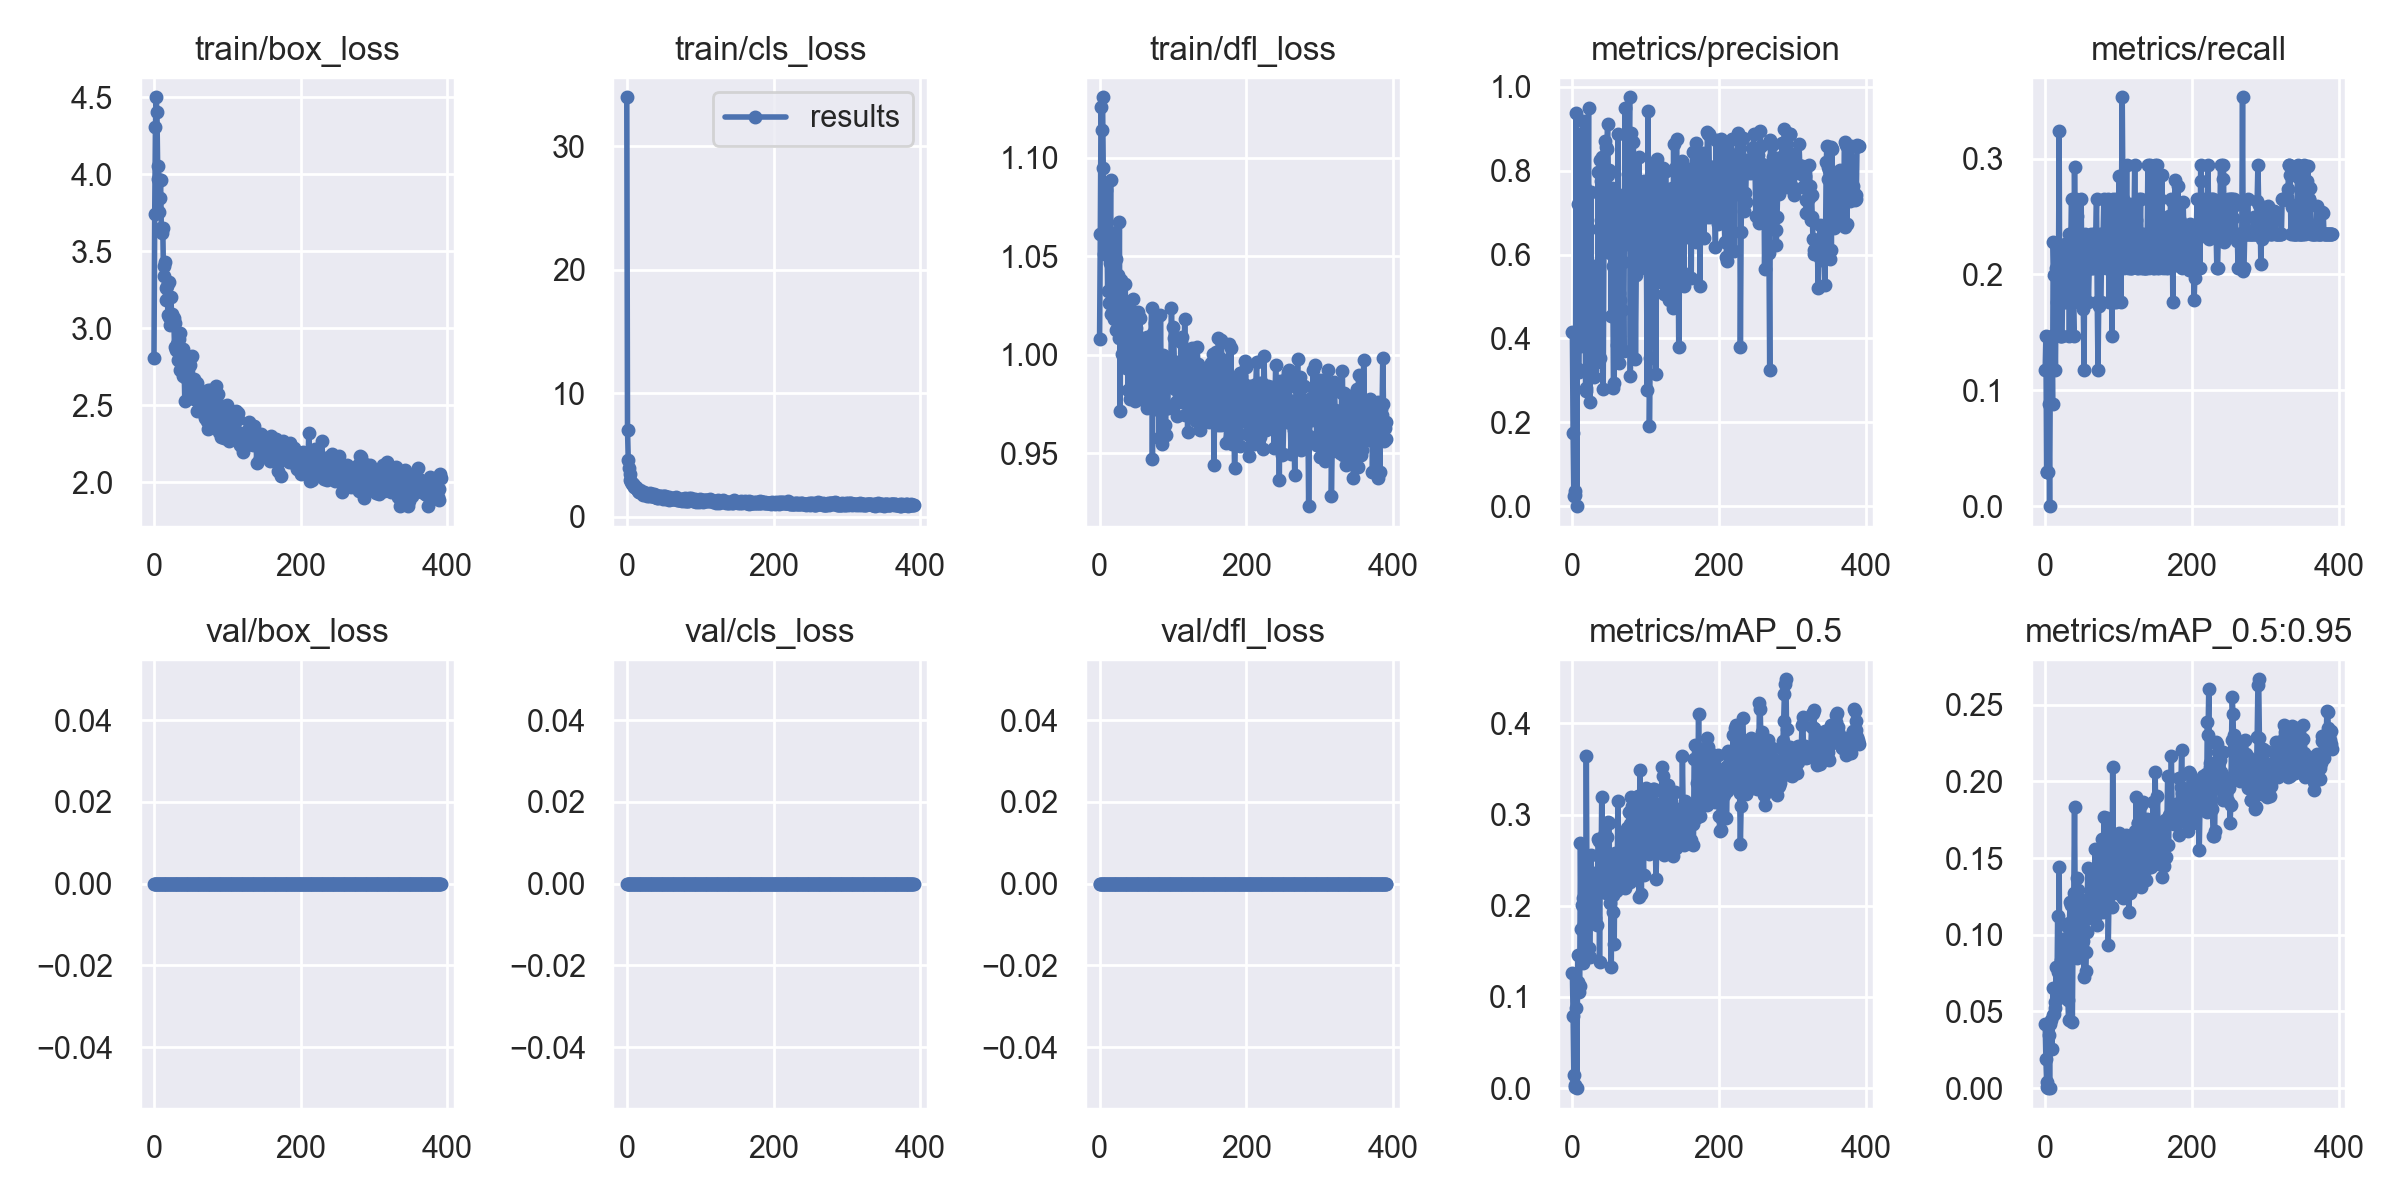

The file beside this chart, header and first rows:
epoch, train/box_loss, train/cls_loss, train/dfl_loss, metrics/precision, metrics/recall, metrics/mAP_0.5, metrics/mAP_0.5:0.95, val/box_loss, val/cls_loss, val/dfl_loss, x/lr0, x/lr1, x/lr2
0, 2.808, 33.95, 1.008, 0.4157, 0.1177, 0.1265, 0.04175, 0, 0, 0, 0.0703, 0.0033, 0.0033
1, 3.745, 7.047, 1.061, 0.1746, 0.1471, 0.07874, 0.01882, 0, 0, 0, 0.04029, 0.006631, 0.006631
2, 4.304, 4.575, 1.126, 0.02326, 0.02941, 0.01389, 0.004167, 0, 0, 0, 0.01029, 0.009959, 0.009959
3, 4.5, 3.931, 1.114, 0.02621, 0.02941, 0.001607, 0.0006733, 0, 0, 0, 0.009988, 0.009988, 0.009988
4, 4.405, 3.46, 1.131, 0.0357, 0.02941, 0.003323, 0.0003323, 0, 0, 0, 0.009988, 0.009988, 0.009988
5, 4.052, 2.957, 1.095, 0.9381, 0.08823, 0.08842, 0.03488, 0, 0, 0, 0.009984, 0.009984, 0.009984
6, 3.972, 2.829, 1.051, 0, 0, 0, 0, 0, 0, 0, 0.00998, 0.00998, 0.00998
7, 3.755, 2.642, 1.083, 0.7196, 0.1177, 0.1168, 0.04168, 0, 0, 0, 0.009976, 0.009976, 0.009976
8, 3.843, 2.635, 1.065, 0.3265, 0.1177, 0.1456, 0.0445, 0, 0, 0, 0.009972, 0.009972, 0.009972
9, 3.963, 2.643, 1.084, 0.3198, 0.1471, 0.1049, 0.02534, 0, 0, 0, 0.009968, 0.009968, 0.009968
10, 3.648, 2.409, 1.063, 0.8868, 0.08823, 0.1115, 0.04752, 0, 0, 0, 0.009964, 0.009964, 0.009964
11, 3.621, 2.395, 1.032, 0.7207, 0.2281, 0.2692, 0.06535, 0, 0, 0, 0.00996, 0.00996, 0.00996
12, 3.653, 2.363, 1.06, 0.3814, 0.1998, 0.1749, 0.04817, 0, 0, 0, 0.009956, 0.009956, 0.009956
13, 3.337, 2.3, 1.026, 0.8514, 0.1471, 0.2012, 0.05647, 0, 0, 0, 0.009952, 0.009952, 0.009952
14, 3.406, 2.241, 1.047, 0.9189, 0.1177, 0.1377, 0.05234, 0, 0, 0, 0.009949, 0.009949, 0.009949
15, 3.43, 2.088, 1.089, 0.6449, 0.2059, 0.2081, 0.07909, 0, 0, 0, 0.009945, 0.009945, 0.009945
16, 3.181, 1.982, 1.021, 0.3908, 0.1765, 0.1795, 0.06039, 0, 0, 0, 0.009941, 0.009941, 0.009941
17, 3.263, 1.996, 1.052, 0.7582, 0.1765, 0.2429, 0.1119, 0, 0, 0, 0.009937, 0.009937, 0.009937
18, 3.275, 2.176, 1.042, 0.2757, 0.1765, 0.1495, 0.076, 0, 0, 0, 0.009933, 0.009933, 0.009933
19, 3.084, 2.035, 1.018, 0.2821, 0.3235, 0.364, 0.1442, 0, 0, 0, 0.009929, 0.009929, 0.009929
20, 3.304, 1.978, 1.062, 0.6822, 0.1471, 0.2041, 0.07838, 0, 0, 0, 0.009925, 0.009925, 0.009925
21, 3.075, 1.989, 1.039, 0.5714, 0.1966, 0.2315, 0.0615, 0, 0, 0, 0.009921, 0.009921, 0.009921
22, 3.023, 1.782, 1.012, 0.9502, 0.1471, 0.2014, 0.08363, 0, 0, 0, 0.009917, 0.009917, 0.009917
23, 3.2, 1.968, 1.049, 0.3843, 0.1471, 0.1535, 0.06266, 0, 0, 0, 0.009913, 0.009913, 0.009913
24, 3.094, 1.896, 1.027, 0.2473, 0.2059, 0.144, 0.05956, 0, 0, 0, 0.009909, 0.009909, 0.009909
25, 3.053, 1.891, 1.041, 0.7495, 0.1761, 0.2559, 0.06491, 0, 0, 0, 0.009905, 0.009905, 0.009905
26, 3.045, 1.845, 1.008, 0.3909, 0.2059, 0.2167, 0.0946, 0, 0, 0, 0.009901, 0.009901, 0.009901
27, 3.066, 1.838, 1.067, 0.3245, 0.2263, 0.2165, 0.0912, 0, 0, 0, 0.009897, 0.009897, 0.009897
28, 2.88, 1.705, 0.9716, 0.5725, 0.1765, 0.2264, 0.09785, 0, 0, 0, 0.009893, 0.009893, 0.009893
29, 3.032, 1.872, 1.038, 0.307, 0.2086, 0.2301, 0.07713, 0, 0, 0, 0.009889, 0.009889, 0.009889
30, 2.856, 1.702, 1.011, 0.3764, 0.2059, 0.236, 0.106, 0, 0, 0, 0.009885, 0.009885, 0.009885
31, 2.89, 1.884, 1, 0.3659, 0.1765, 0.1865, 0.05773, 0, 0, 0, 0.009881, 0.009881, 0.009881
32, 2.901, 1.764, 1.009, 0.5169, 0.2353, 0.2148, 0.0444, 0, 0, 0, 0.009877, 0.009877, 0.009877
33, 2.791, 1.711, 0.9998, 0.518, 0.1471, 0.1787, 0.1077, 0, 0, 0, 0.009873, 0.009873, 0.009873
34, 2.931, 1.668, 1.02, 0.3443, 0.2353, 0.2144, 0.1216, 0, 0, 0, 0.009869, 0.009869, 0.009869
35, 2.969, 1.794, 1.036, 0.7979, 0.2325, 0.2732, 0.1193, 0, 0, 0, 0.009865, 0.009865, 0.009865
36, 2.732, 1.698, 0.9932, 0.66, 0.2647, 0.2714, 0.1053, 0, 0, 0, 0.009861, 0.009861, 0.009861
37, 2.802, 1.858, 1.024, 0.3541, 0.1765, 0.1386, 0.04329, 0, 0, 0, 0.009857, 0.009857, 0.009857
38, 2.839, 1.582, 1.015, 0.8253, 0.1765, 0.2364, 0.1016, 0, 0, 0, 0.009853, 0.009853, 0.009853
39, 2.692, 1.594, 0.9819, 0.7765, 0.1471, 0.2239, 0.1273, 0, 0, 0, 0.00985, 0.00985, 0.00985
40, 2.869, 1.735, 1.008, 0.8328, 0.293, 0.3189, 0.1834, 0, 0, 0, 0.009846, 0.009846, 0.009846
41, 2.778, 1.539, 0.9776, 0.6704, 0.2059, 0.2586, 0.1127, 0, 0, 0, 0.009842, 0.009842, 0.009842
42, 2.528, 1.491, 1.006, 0.2793, 0.2647, 0.2177, 0.1042, 0, 0, 0, 0.009838, 0.009838, 0.009838
43, 2.677, 1.619, 1.02, 0.6294, 0.2503, 0.2773, 0.1369, 0, 0, 0, 0.009834, 0.009834, 0.009834
44, 2.708, 1.647, 0.9893, 0.6745, 0.2059, 0.2574, 0.0851, 0, 0, 0, 0.00983, 0.00983, 0.00983
45, 2.801, 1.666, 1, 0.8704, 0.1983, 0.2479, 0.1293, 0, 0, 0, 0.009826, 0.009826, 0.009826
46, 2.743, 1.605, 1.028, 0.8567, 0.1759, 0.2136, 0.1006, 0, 0, 0, 0.009822, 0.009822, 0.009822
47, 2.674, 1.563, 1.003, 0.8507, 0.2059, 0.2753, 0.123, 0, 0, 0, 0.009818, 0.009818, 0.009818
48, 2.66, 1.672, 0.9766, 0.9111, 0.1765, 0.2407, 0.08967, 0, 0, 0, 0.009814, 0.009814, 0.009814
49, 2.762, 1.436, 1.014, 0.7896, 0.2647, 0.2924, 0.1168, 0, 0, 0, 0.00981, 0.00981, 0.00981
50, 2.584, 1.565, 0.9984, 0.8023, 0.2059, 0.2912, 0.09445, 0, 0, 0, 0.009806, 0.009806, 0.009806
51, 2.815, 1.68, 0.982, 0.6043, 0.2059, 0.2025, 0.09611, 0, 0, 0, 0.009802, 0.009802, 0.009802
52, 2.818, 1.709, 1.009, 0.7425, 0.1703, 0.2238, 0.1105, 0, 0, 0, 0.009798, 0.009798, 0.009798
53, 2.61, 1.539, 1.022, 0.4541, 0.1177, 0.1329, 0.07234, 0, 0, 0, 0.009794, 0.009794, 0.009794
54, 2.539, 1.458, 1.002, 0.758, 0.2353, 0.2518, 0.1128, 0, 0, 0, 0.00979, 0.00979, 0.00979
55, 2.671, 1.591, 1.019, 0.5731, 0.1765, 0.1926, 0.07618, 0, 0, 0, 0.009786, 0.009786, 0.009786
56, 2.592, 1.512, 0.9775, 0.2818, 0.2059, 0.2118, 0.08898, 0, 0, 0, 0.009782, 0.009782, 0.009782
57, 2.559, 1.591, 0.9901, 0.2941, 0.2059, 0.1586, 0.1016, 0, 0, 0, 0.009778, 0.009778, 0.009778
58, 2.465, 1.382, 0.9924, 0.6348, 0.2059, 0.2573, 0.1435, 0, 0, 0, 0.009774, 0.009774, 0.009774
59, 2.643, 1.534, 1.008, 0.6076, 0.1765, 0.2163, 0.1108, 0, 0, 0, 0.00977, 0.00977, 0.00977
... 332 more rows
